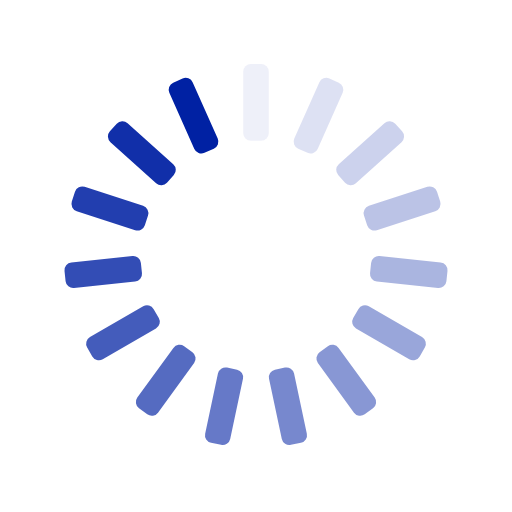
t = 0.00 s
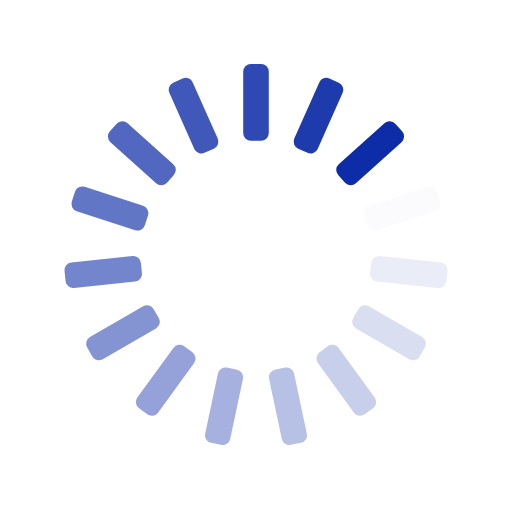
t = 0.25 s
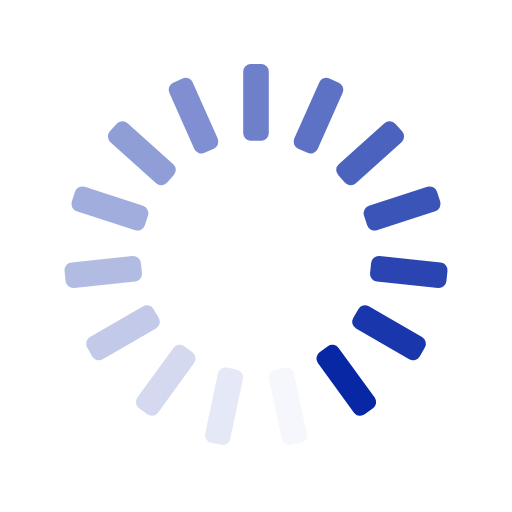
t = 0.50 s
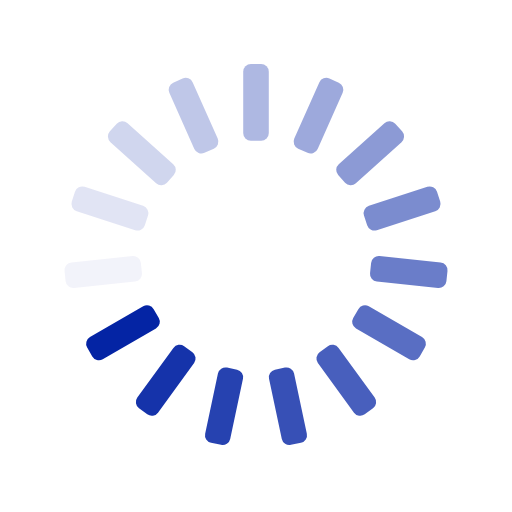
t = 0.75 s

The animated SVG that drew these frames (rendered in a browser with its animation timeline set to each time). Animation: 15 SMIL elements (animate=15); one cycle of 1.00 s, repeats indefinitely.

<svg xmlns="http://www.w3.org/2000/svg" xmlns:xlink="http://www.w3.org/1999/xlink" style="margin:auto;background:transparent;display:block;" width="200px" height="200px" viewBox="0 0 100 100" color="blue" preserveAspectRatio="xMidYMid">
<g transform="rotate(0 50 50)">
  <rect x="47.5" y="12.5" rx="1.5" ry="1.5" width="5" height="15" fill="#0021a3">
    <animate attributeName="opacity" values="1;0" keyTimes="0;1" dur="1s" begin="-0.9333333333333333s" repeatCount="indefinite"></animate>
  </rect>
</g><g transform="rotate(24 50 50)">
  <rect x="47.5" y="12.5" rx="1.5" ry="1.5" width="5" height="15" fill="#0021a3">
    <animate attributeName="opacity" values="1;0" keyTimes="0;1" dur="1s" begin="-0.8666666666666667s" repeatCount="indefinite"></animate>
  </rect>
</g><g transform="rotate(48 50 50)">
  <rect x="47.5" y="12.5" rx="1.5" ry="1.5" width="5" height="15" fill="#0021a3">
    <animate attributeName="opacity" values="1;0" keyTimes="0;1" dur="1s" begin="-0.8s" repeatCount="indefinite"></animate>
  </rect>
</g><g transform="rotate(72 50 50)">
  <rect x="47.5" y="12.5" rx="1.5" ry="1.5" width="5" height="15" fill="#0021a3">
    <animate attributeName="opacity" values="1;0" keyTimes="0;1" dur="1s" begin="-0.7333333333333333s" repeatCount="indefinite"></animate>
  </rect>
</g><g transform="rotate(96 50 50)">
  <rect x="47.5" y="12.5" rx="1.5" ry="1.5" width="5" height="15" fill="#0021a3">
    <animate attributeName="opacity" values="1;0" keyTimes="0;1" dur="1s" begin="-0.6666666666666666s" repeatCount="indefinite"></animate>
  </rect>
</g><g transform="rotate(120 50 50)">
  <rect x="47.5" y="12.5" rx="1.5" ry="1.5" width="5" height="15" fill="#0021a3">
    <animate attributeName="opacity" values="1;0" keyTimes="0;1" dur="1s" begin="-0.6s" repeatCount="indefinite"></animate>
  </rect>
</g><g transform="rotate(144 50 50)">
  <rect x="47.5" y="12.5" rx="1.5" ry="1.5" width="5" height="15" fill="#0021a3">
    <animate attributeName="opacity" values="1;0" keyTimes="0;1" dur="1s" begin="-0.5333333333333333s" repeatCount="indefinite"></animate>
  </rect>
</g><g transform="rotate(168 50 50)">
  <rect x="47.5" y="12.5" rx="1.5" ry="1.5" width="5" height="15" fill="#0021a3">
    <animate attributeName="opacity" values="1;0" keyTimes="0;1" dur="1s" begin="-0.4666666666666667s" repeatCount="indefinite"></animate>
  </rect>
</g><g transform="rotate(192 50 50)">
  <rect x="47.5" y="12.5" rx="1.5" ry="1.5" width="5" height="15" fill="#0021a3">
    <animate attributeName="opacity" values="1;0" keyTimes="0;1" dur="1s" begin="-0.4s" repeatCount="indefinite"></animate>
  </rect>
</g><g transform="rotate(216 50 50)">
  <rect x="47.5" y="12.5" rx="1.5" ry="1.5" width="5" height="15" fill="#0021a3">
    <animate attributeName="opacity" values="1;0" keyTimes="0;1" dur="1s" begin="-0.3333333333333333s" repeatCount="indefinite"></animate>
  </rect>
</g><g transform="rotate(240 50 50)">
  <rect x="47.5" y="12.5" rx="1.5" ry="1.5" width="5" height="15" fill="#0021a3">
    <animate attributeName="opacity" values="1;0" keyTimes="0;1" dur="1s" begin="-0.26666666666666666s" repeatCount="indefinite"></animate>
  </rect>
</g><g transform="rotate(264 50 50)">
  <rect x="47.5" y="12.5" rx="1.5" ry="1.5" width="5" height="15" fill="#0021a3">
    <animate attributeName="opacity" values="1;0" keyTimes="0;1" dur="1s" begin="-0.2s" repeatCount="indefinite"></animate>
  </rect>
</g><g transform="rotate(288 50 50)">
  <rect x="47.5" y="12.5" rx="1.5" ry="1.5" width="5" height="15" fill="#0021a3">
    <animate attributeName="opacity" values="1;0" keyTimes="0;1" dur="1s" begin="-0.13333333333333333s" repeatCount="indefinite"></animate>
  </rect>
</g><g transform="rotate(312 50 50)">
  <rect x="47.5" y="12.5" rx="1.5" ry="1.5" width="5" height="15" fill="#0021a3">
    <animate attributeName="opacity" values="1;0" keyTimes="0;1" dur="1s" begin="-0.06666666666666667s" repeatCount="indefinite"></animate>
  </rect>
</g><g transform="rotate(336 50 50)">
  <rect x="47.5" y="12.5" rx="1.5" ry="1.5" width="5" height="15" fill="#0021a3">
    <animate attributeName="opacity" values="1;0" keyTimes="0;1" dur="1s" begin="0s" repeatCount="indefinite"></animate>
  </rect>
</g>
</svg>
